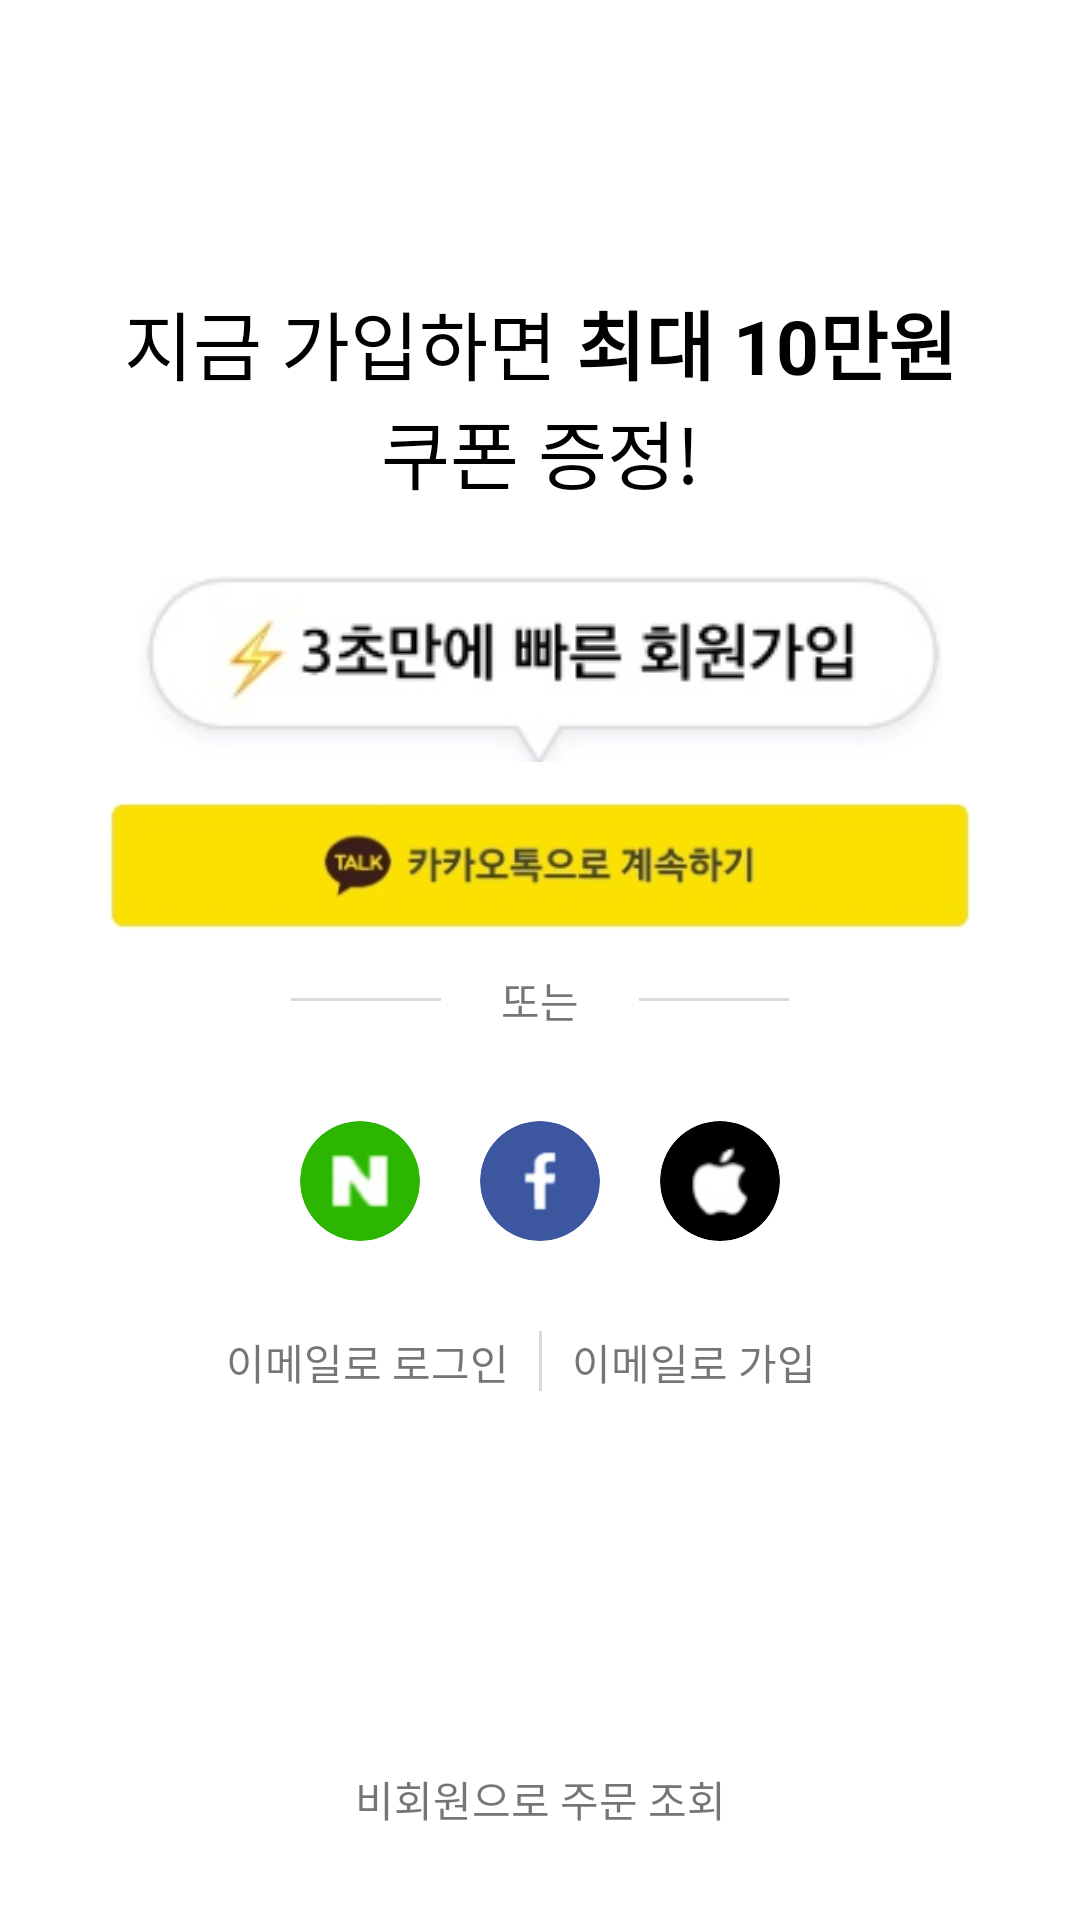

The Android layout XML behind this screen, and the referenced resources:
<!-- AndroidManifest.xml: application theme Theme.RisingProject -->
<!-- res/layout/activity_login.xml -->
<?xml version="1.0" encoding="utf-8"?>
<androidx.constraintlayout.widget.ConstraintLayout xmlns:android="http://schemas.android.com/apk/res/android"
    android:layout_width="match_parent"
    android:layout_height="match_parent"
    xmlns:app="http://schemas.android.com/apk/res-auto">

    <TextView
        android:textColor="@color/black"
        android:textSize="25dp"
        app:layout_constraintStart_toStartOf="parent"
        app:layout_constraintEnd_toEndOf="parent"
        android:textAlignment="center"
        app:layout_constraintTop_toBottomOf="@+id/guideline"
        android:text="@string/login_text"
        android:layout_width="wrap_content"
        android:layout_height="wrap_content"/>

    <androidx.constraintlayout.widget.Guideline
        android:id="@+id/guideline"
        android:layout_width="wrap_content"
        android:layout_height="wrap_content"
        android:orientation="horizontal"
        app:layout_constraintGuide_percent="0.15" />

    <androidx.constraintlayout.widget.Guideline
        android:id="@+id/guideline2"
        android:layout_width="wrap_content"
        android:layout_height="wrap_content"
        android:orientation="horizontal"
        app:layout_constraintGuide_percent="0.3" />

    <ImageView
        android:id="@+id/img_login_comment"
        android:src="@drawable/login_comment"
        android:layout_width="wrap_content"
        android:layout_height="wrap_content"
        app:layout_constraintStart_toStartOf="parent"
        app:layout_constraintEnd_toEndOf="parent"
        app:layout_constraintTop_toBottomOf="@+id/guideline2"/>

    <ImageView
        android:id="@+id/img_kakao_login"
        android:src="@drawable/kakao_login"
        android:layout_width="0dp"
        android:layout_height="wrap_content"
        app:layout_constraintStart_toEndOf="@+id/guideline_vertical1"
        app:layout_constraintEnd_toStartOf="@+id/guideline_vertical2"
        app:layout_constraintTop_toBottomOf="@+id/img_login_comment"/>

    <androidx.constraintlayout.widget.Guideline
        android:id="@+id/guideline_vertical1"
        android:layout_width="wrap_content"
        android:layout_height="wrap_content"
        android:orientation="vertical"
        app:layout_constraintGuide_percent="0.1" />

    <androidx.constraintlayout.widget.Guideline
        android:id="@+id/guideline_vertical2"
        android:layout_width="wrap_content"
        android:layout_height="wrap_content"
        android:orientation="vertical"
        app:layout_constraintGuide_percent="0.9" />

    <LinearLayout
        android:id="@+id/linear1"
        app:layout_constraintStart_toStartOf="parent"
        app:layout_constraintEnd_toEndOf="parent"
        app:layout_constraintTop_toBottomOf="@+id/img_kakao_login"
        android:layout_width="wrap_content"
        android:layout_height="wrap_content">
        <View
            android:background="@color/softGray"
            android:layout_marginEnd="20dp"
            android:layout_gravity="center"
            android:layout_width="50dp"
            android:layout_height="1dp"/>
        <TextView
            android:layout_width="wrap_content"
            android:layout_height="wrap_content"
            android:text="또는"/>
        <View
            android:background="@color/softGray"
            android:layout_marginStart="20dp"
            android:layout_gravity="center"
            android:layout_width="50dp"
            android:layout_height="1dp"/>
    </LinearLayout>

    <LinearLayout
        android:id="@+id/linear2"
        android:layout_marginTop="30dp"
        app:layout_constraintStart_toEndOf="@+id/guideline_vertical1"
        app:layout_constraintEnd_toStartOf="@+id/guideline_vertical2"
        app:layout_constraintTop_toBottomOf="@+id/linear1"
        android:layout_width="wrap_content"
        android:layout_height="wrap_content"
        >

        <androidx.cardview.widget.CardView
            android:id="@+id/img_naver_login"
            android:layout_marginHorizontal="10dp"
            android:layout_width="40dp"
            android:layout_height="40dp"
            app:cardCornerRadius="20dp"
            app:cardElevation="0dp"
            android:backgroundTint="@color/naverGreen"
            app:layout_constraintStart_toStartOf="parent"
            app:layout_constraintTop_toTopOf="parent">
            <ImageView
                android:padding="10dp"
                android:src="@drawable/logo_naver"
                android:layout_width="wrap_content"
                android:layout_height="wrap_content" />
        </androidx.cardview.widget.CardView>

        <androidx.cardview.widget.CardView
            android:id="@+id/img_facebook_login"
            android:layout_marginHorizontal="10dp"
            android:layout_width="40dp"
            android:layout_height="40dp"
            app:cardCornerRadius="20dp"
            app:cardElevation="0dp"
            android:backgroundTint="@color/facebookBlue"
            app:layout_constraintStart_toStartOf="parent"
            app:layout_constraintTop_toTopOf="parent">
            <ImageView
                android:padding="10dp"
                android:src="@drawable/logo_facebook"
                android:layout_width="wrap_content"
                android:layout_height="wrap_content" />
        </androidx.cardview.widget.CardView>

        <androidx.cardview.widget.CardView
            android:id="@+id/img_apple_login"
            android:layout_marginHorizontal="10dp"
            android:layout_width="40dp"
            android:layout_height="40dp"
            app:cardCornerRadius="20dp"
            app:cardElevation="0dp"
            android:backgroundTint="@color/black"
            app:layout_constraintStart_toStartOf="parent"
            app:layout_constraintTop_toTopOf="parent">
            <ImageView
                android:padding="8dp"
                android:src="@drawable/logo_apple"
                android:layout_width="wrap_content"
                android:layout_height="wrap_content" />
        </androidx.cardview.widget.CardView>

    </LinearLayout>

    <TextView
        android:id="@+id/tv_signin_email"
        android:layout_marginEnd="10dp"
        android:text="이메일로 로그인"
        android:layout_width="wrap_content"
        android:layout_height="wrap_content"
        android:layout_marginTop="30dp"
        app:layout_constraintEnd_toStartOf="@+id/view_temp"
        app:layout_constraintTop_toBottomOf="@+id/linear2"
        />

    <View
        android:id="@+id/view_temp"
        android:layout_marginTop="30dp"
        android:background="@color/softGray"
        android:layout_width="1dp"
        android:layout_height="20dp"
        app:layout_constraintStart_toStartOf="parent"
        app:layout_constraintEnd_toEndOf="parent"
        app:layout_constraintTop_toBottomOf="@+id/linear2"
        />

    <TextView
        android:id="@+id/tv_signup_email"
        android:layout_marginStart="10dp"
        android:text="이메일로 가입"
        android:layout_width="wrap_content"
        android:layout_height="wrap_content"
        android:layout_marginTop="30dp"
        app:layout_constraintStart_toEndOf="@+id/view_temp"
        app:layout_constraintTop_toBottomOf="@+id/linear2"
        />

    <TextView
        android:text="비회원으로 주문 조회"
        android:layout_width="wrap_content"
        android:layout_height="wrap_content"
        android:layout_marginBottom="30dp"
        app:layout_constraintStart_toStartOf="parent"
        app:layout_constraintEnd_toEndOf="parent"
        app:layout_constraintBottom_toBottomOf="parent"
        />


</androidx.constraintlayout.widget.ConstraintLayout>
<!-- resources referenced by this layout -->
<resources>
  <color name="black">#000000</color>
  <color name="facebookBlue">#3c56a0</color>
  <color name="naverGreen">#2cb601</color>
  <color name="softGray">#dadada</color>
  <!-- drawable kakao_login: png bitmap (drawable, 23893 bytes) -->
  <!-- drawable login_comment: png bitmap (drawable, 11144 bytes) -->
  <!-- drawable logo_apple: png bitmap (drawable, 1374 bytes) -->
  <!-- drawable logo_facebook: png bitmap (drawable, 1318 bytes) -->
  <!-- drawable logo_naver: png bitmap (drawable, 1423 bytes) -->
  <string name="login_text">지금 가입하면 <b>최대 10만원</b>\n쿠폰 증정!</string>
  <style name="Theme.RisingProject" parent="Theme.MaterialComponents.DayNight.NoActionBar">
          
          <item name="colorPrimary">@color/purple_500</item>
          <item name="colorPrimaryVariant">@color/purple_700</item>
          <item name="colorOnPrimary">@color/white</item>
          
          <item name="colorSecondary">@color/teal_200</item>
          <item name="colorSecondaryVariant">@color/teal_700</item>
          <item name="colorOnSecondary">@color/black</item>
          
          <item name="android:statusBarColor">@color/white</item>
          
          <item name="bottomSheetDialogTheme">@style/AppBottomSheetDialogTheme</item>
      </style>
  <color name="purple_500">#FF6200EE</color>
  <color name="purple_700">#FF3700B3</color>
  <color name="white">#FFFFFF</color>
  <color name="teal_200">#FF03DAC5</color>
  <color name="teal_700">#FF018786</color>
  <style name="AppBottomSheetDialogTheme" parent="Theme.Design.Light.BottomSheetDialog">
          <item name="bottomSheetStyle">@style/AppModalStyle</item>
      </style>
  <style name="AppModalStyle" parent="Widget.Design.BottomSheet.Modal">
          <item name="android:background">#00000000</item>
      </style>
</resources>
